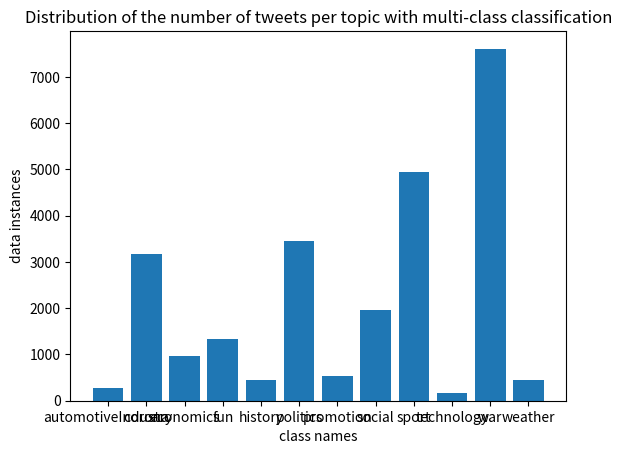

Python code for this plot:
import matplotlib
import matplotlib.pyplot as plt


x = [
    "automotiveIndustry",
    "corona",
    "economics",
    "fun",
    "history",
    "politics",
    "promotion",
    "social",
    "sport",
    "technology",
    "war",
    "weather",
]
y = [270, 3169, 973, 1332, 458, 3444, 524, 1951, 4952, 169, 7608, 443]

plt.bar(x, y)
plt.xlabel("class names")
plt.ylabel("data instances")
plt.title(
    "Distribution of the number of tweets per topic with multi-class classification"
)
plt.show()
